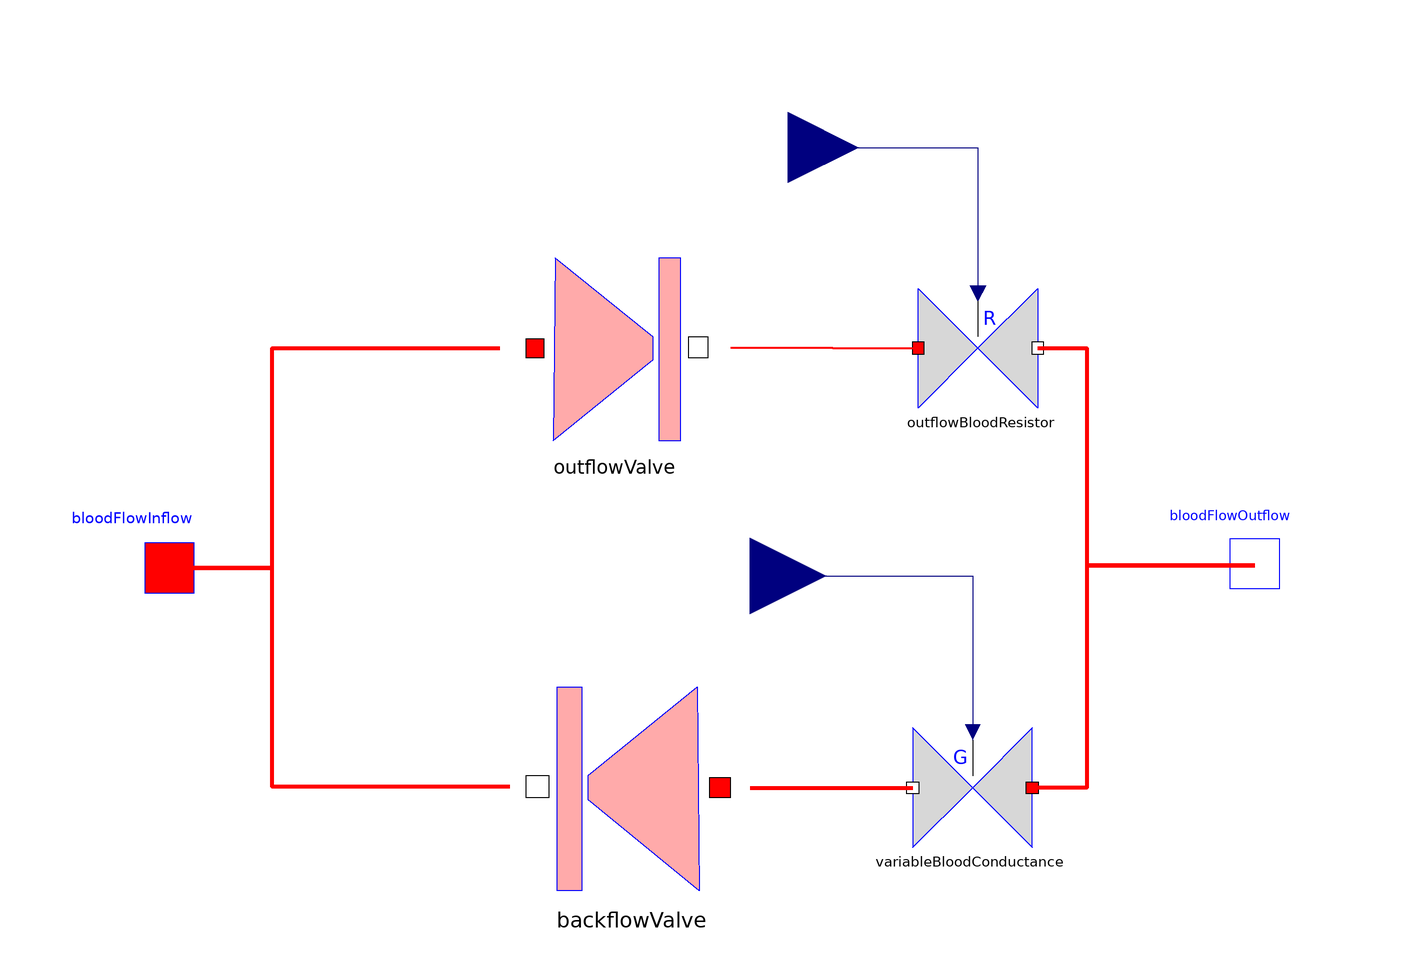

This picture is the connection diagram that the Modelica source below describes through its graphical annotations.

model CardiacValve

      Parts.BloodFlowInflow bloodFlowInflow               annotation(Placement(transformation(extent={{-116,-13},{-82,12}}), iconTransformation(extent={{-114,-10},{-86,10}})));
      Parts.BloodFlowOutflow bloodFlowOutflow               annotation(Placement(transformation(extent={{84,-12},{118,12}}), iconTransformation(extent={{80,-10},{108,10}})));
      Parts.Valve outflowValve(open(fixed=true, start=true))               annotation(Placement(transformation(extent={{-40,23},{8,57}})));
      Parts.Valve backflowValve(open(fixed=true, start=
              false))                                                        annotation(Placement(transformation(extent={{10,-60},{-40,-22}})));
      Parts.VariableBloodResistor outflowBloodResistor               annotation(Placement(transformation(extent={{39,29},{61,51}})));
      Modelica.Blocks.Interfaces.RealInput outflowResistance "in torr sec / ml"
                                                                                annotation(Placement(transformation(extent={{-13,-13},{13,13}}, rotation=0, origin={15,77}), iconTransformation(extent={{-20,-20},{20,20}}, rotation=270, origin={-50,106})));
      Modelica.Blocks.Interfaces.RealInput inflowConductanceValue(start=0)
        "in ml/sec/torr"                                                                    annotation(Placement(transformation(extent={{-6,-16},{22,12}}), iconTransformation(extent={{-20,-20},{20,20}}, rotation=270, origin={40,108})));
      Parts.VariableBloodConductance variableBloodConductance               annotation(Placement(transformation(extent={{60,-52},{38,-30}})));
    equation
      connect(backflowValve.bloodFlowOutflow,bloodFlowInflow) annotation(Line(points={{-36.25,-40.81},{-80,-40.81},{-80,-0.5},{-99,-0.5}}, color={255,0,0}, thickness=1, smooth=Smooth.None));
      connect(bloodFlowInflow,outflowValve.bloodFlowInflow) annotation(Line(points={{-99,-0.5},{-80,-0.5},{-80,40},{-38.08,40}}, color={255,0,0}, thickness=1, smooth=Smooth.None));
      connect(outflowValve.bloodFlowOutflow,outflowBloodResistor.Inflow) annotation(Line(points={{4.4,
              40.17},{23.2,40.17},{23.2,40},{39,40}},                                                                                               color={255,0,0}, thickness=1, smooth=Smooth.None));
      connect(outflowBloodResistor.Outflow,bloodFlowOutflow) annotation(Line(points={{61,40},{70,40},{70,0},{101,0}}, color={255,0,0}, thickness=1, smooth=Smooth.None));
      connect(outflowResistance,outflowBloodResistor.BloodResistance) annotation(Line(points={{15,77},
              {50,77},{50,50.1825}},                                                                                         color={0,0,127}, smooth=Smooth.None));
      connect(inflowConductanceValue,variableBloodConductance.BloodConductance) annotation(Line(points={{8,-2},{
              49,-2},{49,-30.8175}},                                                                                                   color={0,0,127}, smooth=Smooth.None));
      connect(backflowValve.bloodFlowInflow,variableBloodConductance.Outflow) annotation(Line(points={{8,-41},{38,-41}}, color={255,0,0}, thickness=1, smooth=Smooth.None));
      connect(bloodFlowOutflow,variableBloodConductance.Inflow) annotation(Line(points={{101,0},
              {70,0},{70,-41},{60,-41}},                                                                                         color={255,0,0}, thickness=1, smooth=Smooth.None));
      annotation(Icon(graphics={Polygon(visible=true, fillColor={255,170,170},
                fillPattern =                                                              FillPattern.Solid, points={{-100.0,100.0},{80.0,0.0},{-100.0,-100.0},{-100.0,100.0}}),Rectangle(visible=true, fillColor={255,170,170},
                fillPattern =                                                                                                    FillPattern.Solid, extent={{80.0,-100.0},{100.0,100.0}}),Text(visible=true, fillColor={0,0,255},
                fillPattern =                                                                                                    FillPattern.Solid, extent={{-114.0,-126.0},{108.0,-104.0}}, textString
                =                                                                                                    "%name", fontName="Arial")}, coordinateSystem(extent={{-100.0,-100.0},{100.0,100.0}}, preserveAspectRatio=true, initialScale=0.1, grid={10,10})), Diagram(graphics));
    end CardiacValve;